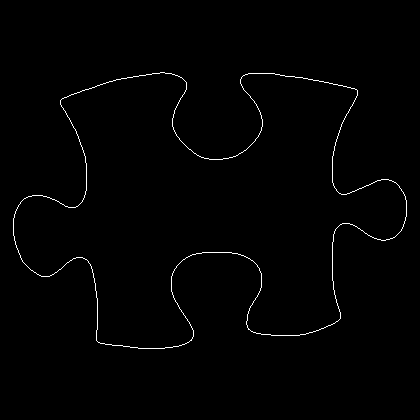

Values plotted in this chart, from the file beside it:
13, 218
13, 219
13, 220
13, 221
13, 222
13, 223
13, 224
13, 225
13, 226
13, 227
13, 228
13, 229
13, 230
13, 231
13, 232
13, 233
13, 234
13, 235
14, 236
14, 237
14, 238
14, 239
14, 240
15, 241
15, 242
15, 243
15, 244
16, 245
16, 246
16, 247
17, 248
17, 249
18, 250
18, 251
18, 252
19, 253
19, 254
20, 255
20, 256
20, 257
21, 258
21, 259
22, 260
22, 261
23, 262
24, 263
25, 264
26, 265
27, 266
28, 267
29, 268
30, 269
31, 270
32, 270
33, 271
34, 272
35, 272
36, 273
37, 274
38, 274
39, 275
... 1,512 more rows
